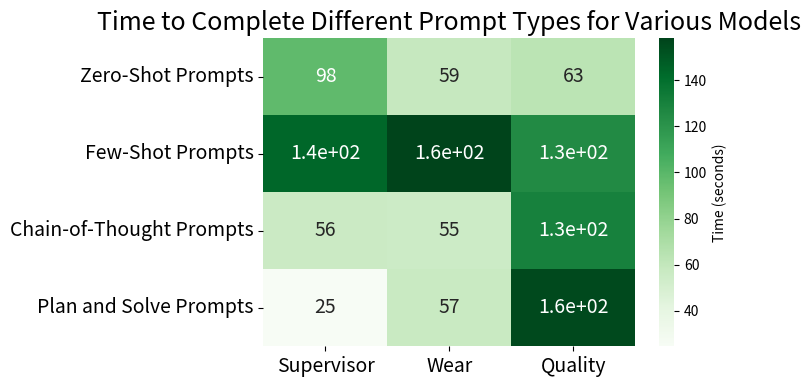

The matplotlib source for this figure:
import matplotlib.pyplot as plt
import numpy as np
import seaborn as sns

# Given dictionaries
Supervisor = {
    "Zero-Shot Prompts": 97.70771431922913,
    "Few-Shot Prompts": 144.01396584510803,
    "Chain-of-Thought Prompts": 56.276204347610474,
    "Plan and Solve Prompts": 24.600756645202637
}

Wear = {
    "Zero-Shot Prompts": 58.864967823028564,
    "Few-Shot Prompts": 158.15411114692688,
    "Chain-of-Thought Prompts": 55.36191725730896,
    "Plan and Solve Prompts": 57.14752149581909
}

Quality = {
    "Zero-Shot Prompts": 63.43387794494629,
    "Few-Shot Prompts": 125.15679502487183,
    "Chain-of-Thought Prompts": 130.3980269432068,
    "Plan and Solve Prompts": 155.71048402786255
}

# Combine data into a format suitable for the heatmap
prompts = list(Supervisor.keys())  # The prompt types are the same for all models
supervisor_values = list(Supervisor.values())
wear_values = list(Wear.values())
quality_values = list(Quality.values())

# Create a matrix with time values for each model
time_matrix = np.array([supervisor_values, wear_values, quality_values])

# Create a heatmap using seaborn with a smaller size and larger text
fig, ax = plt.subplots(figsize=(6, 4))  # Smaller figure size
sns.heatmap(time_matrix.T, annot=True, cmap='Greens', xticklabels=["Supervisor", "Wear", "Quality"], 
            yticklabels=prompts, cbar_kws={'label': 'Time (seconds)'}, ax=ax,
            annot_kws={'size': 14})  # Increase text size of the annotations

# Set labels and title with custom font sizes
ax.set_title("Time to Complete Different Prompt Types for Various Models", fontsize=18)  # Set font size for title

# Increase size of the xticklabels
plt.xticks(fontsize=14)  # Set font size for x-tick labels
plt.yticks(fontsize=14)  # Set font size for x-tick labels

# Show the plot
plt.show()
